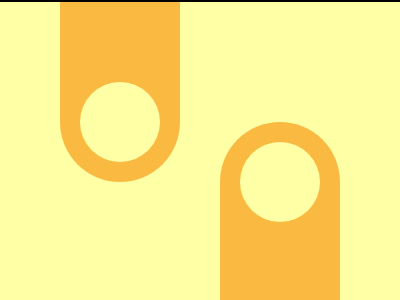

Write a web page that renders exactly this picture using CSS.

<!DOCTYPE html>
<html lang="en">
  <head>
    <meta charset="UTF-8" />
    <meta name="viewport" content="width=device-width, initial-scale=1.0" />
    <title>27-01-2024</title>
    <style>
      section {
        width: 400px;
        height: 300px;
        overflow: hidden;
        position: relative !important;
        border: 2px solid black;
        box-sizing: content-box !important;
      }
      html {
        min-height: 100vh;
        display: grid;
        place-content: center;
        background: gainsboro !important;
      }

      * {
        margin: 0;
        background: #ffffa5;
      }
      h2,
      h1 {
        position: absolute;
        width: 120px;
        height: 250px;
        background: #faba41;
        border-radius: 80px;
        top: 120px;
        left: 220px;
      }
      h1 {
        rotate: 180deg;
        top: -70px;
        left: 60px;
      }
      p {
        width: 80px;
        height: 80px;
        border-radius: 50%;
        margin: 20px;
      }
    </style>
  </head>
  <body>
    <section>
      <h2>
        <p></p>
      </h2>
      <h1>
        <p></p>
      </h1>
    </section>
  </body>
</html>
